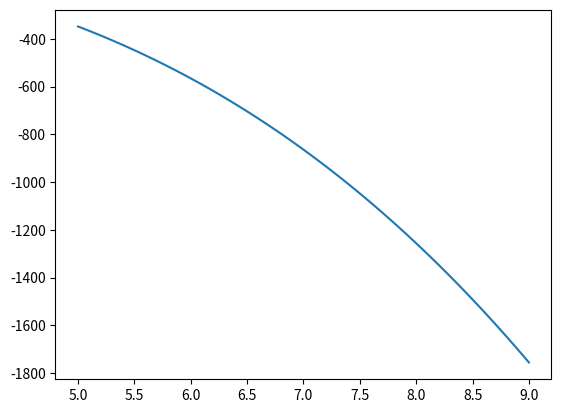

Reproduce this figure in Python.
import numpy as np

import matplotlib.pyplot as plt

poly_p = np.polynomial.Polynomial([-26.32681683834449, -1.2813737892102322, -1.888182538356475, -2.147009478562273])

plt.plot(np.linspace(5, 9, 100), poly_p(np.linspace(5, 9, 100)))

plt.savefig("testing.png")

plt.close()
